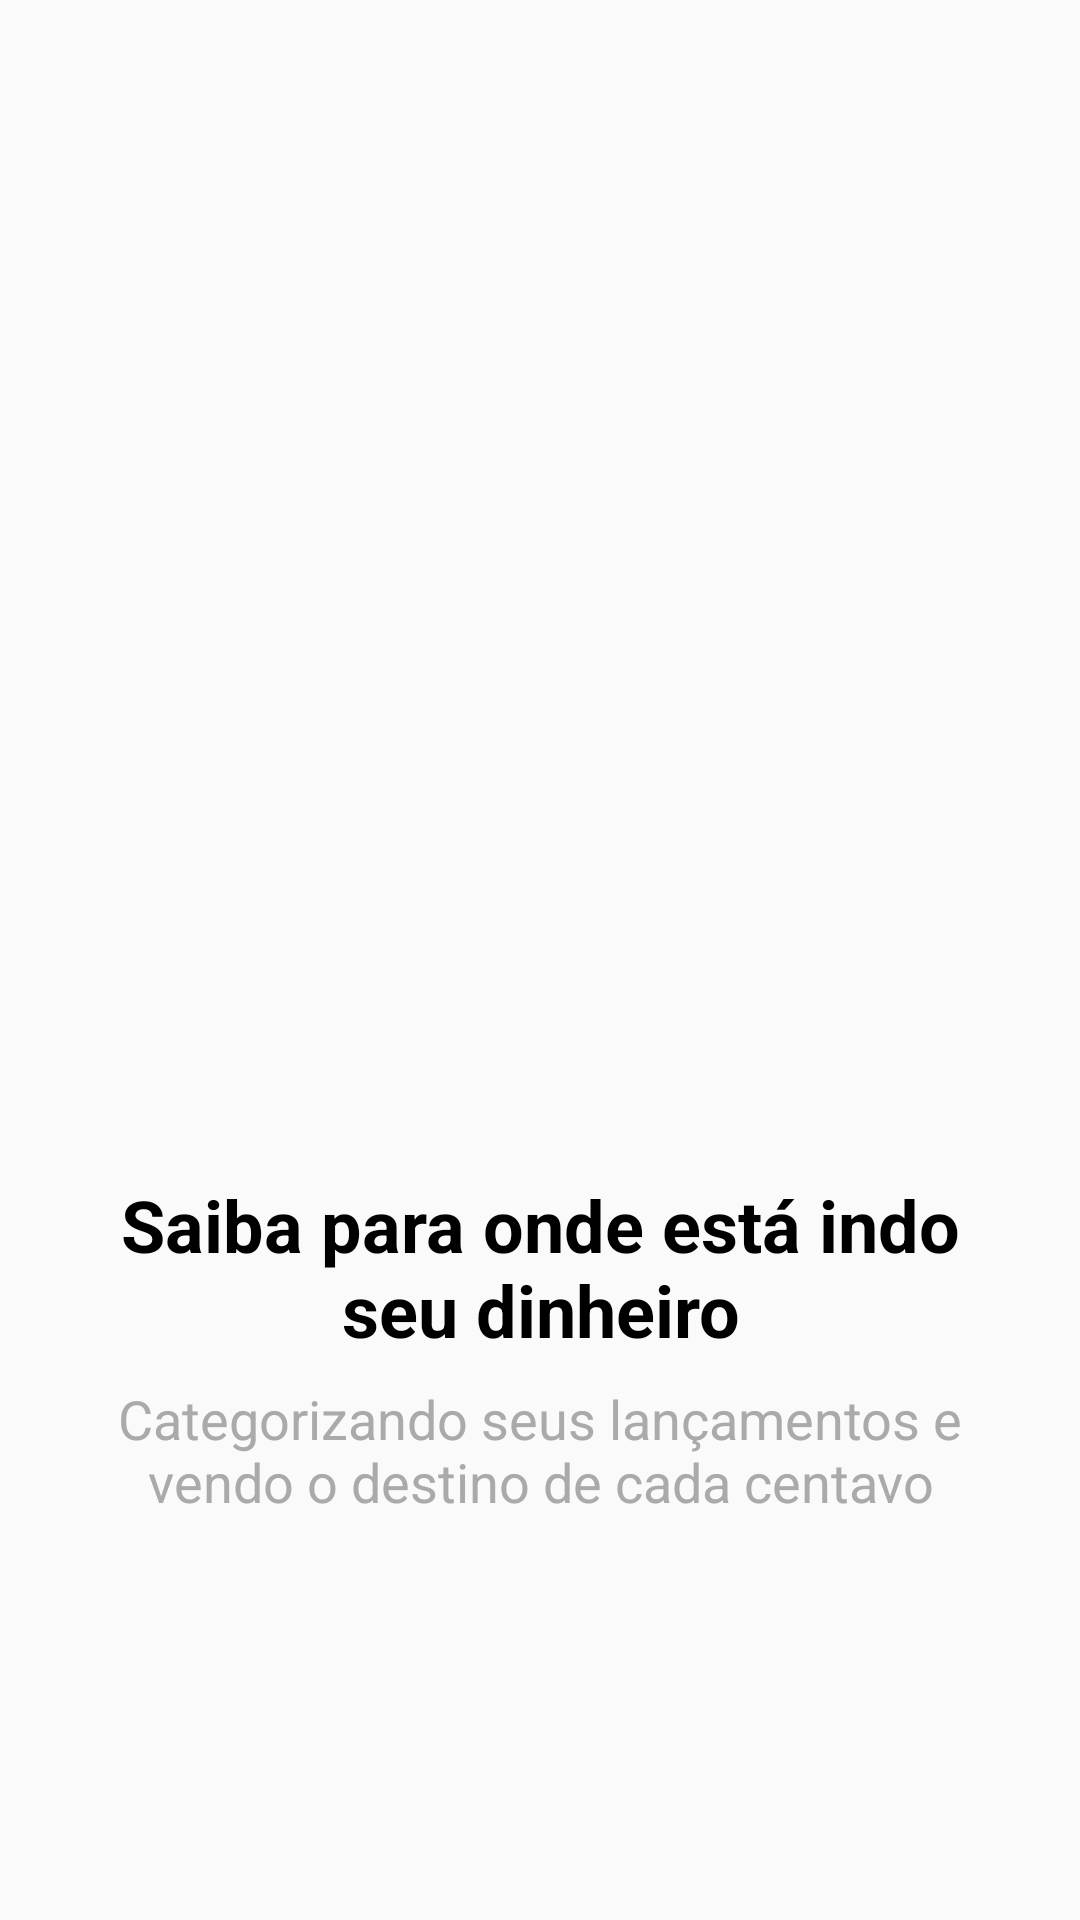

This screen was rendered from an Android layout file. Write that file and the resources it references.
<!-- AndroidManifest.xml: application theme AppTheme -->
<!-- res/layout/intro_2.xml -->
<?xml version="1.0" encoding="utf-8"?>
<android.support.constraint.ConstraintLayout xmlns:android="http://schemas.android.com/apk/res/android"
    xmlns:app="http://schemas.android.com/apk/res-auto"
    xmlns:tools="http://schemas.android.com/tools"
    android:layout_width="match_parent"
    android:layout_height="match_parent">

    <ImageView
        android:id="@+id/imageView"
        android:layout_width="250dp"
        android:layout_height="250dp"
        android:padding="25dp"
        android:layout_marginStart="8dp"
        android:layout_marginLeft="8dp"
        android:layout_marginEnd="8dp"
        android:layout_marginRight="8dp"
        app:layout_constraintBottom_toTopOf="@+id/textView"
        app:layout_constraintEnd_toEndOf="parent"
        app:layout_constraintStart_toStartOf="parent"
        app:layout_constraintTop_toTopOf="parent"
        app:layout_constraintVertical_chainStyle="packed"
        app:srcCompat="@drawable/dois" />

    <TextView
        android:id="@+id/textView"
        android:layout_width="0dp"
        android:layout_height="wrap_content"
        android:layout_marginStart="24dp"
        android:layout_marginLeft="24dp"
        android:layout_marginTop="8dp"
        android:layout_marginEnd="24dp"
        android:layout_marginRight="24dp"
        android:text="@string/intro_2"
        android:textAlignment="center"
        android:textColor="@android:color/black"
        android:textSize="24sp"
        android:textStyle="bold"
        app:layout_constraintBottom_toTopOf="@+id/textView2"
        app:layout_constraintEnd_toEndOf="parent"
        app:layout_constraintStart_toStartOf="parent"
        app:layout_constraintTop_toBottomOf="@+id/imageView" />

    <TextView
        android:id="@+id/textView2"
        android:layout_width="0dp"
        android:layout_height="wrap_content"
        android:layout_marginStart="24dp"
        android:layout_marginLeft="24dp"
        android:layout_marginTop="8dp"
        android:layout_marginEnd="24dp"
        android:layout_marginRight="24dp"
        android:text="@string/intro_2a"
        android:textAlignment="center"
        android:textColor="@android:color/darker_gray"
        android:textSize="18sp"
        app:layout_constraintBottom_toBottomOf="parent"
        app:layout_constraintEnd_toEndOf="parent"
        app:layout_constraintStart_toStartOf="parent"
        app:layout_constraintTop_toBottomOf="@+id/textView" />
</android.support.constraint.ConstraintLayout>
<!-- resources referenced by this layout -->
<resources>
  <string name="intro_2">Saiba para onde está indo seu dinheiro</string>
  <string name="intro_2a">Categorizando seus lançamentos e vendo o destino de cada centavo</string>
  <style name="AppTheme" parent="Theme.AppCompat.Light.DarkActionBar">
          
          <item name="colorPrimary">@color/colorPrimary</item>
          <item name="colorPrimaryDark">@color/colorPrimaryDark</item>
          <item name="colorAccent">@color/colorAccent</item>
      </style>
  <color name="colorPrimary">#01c7d2</color>
  <color name="colorPrimaryDark">#00b2bc</color>
  <color name="colorAccent">#ff706a</color>
</resources>
